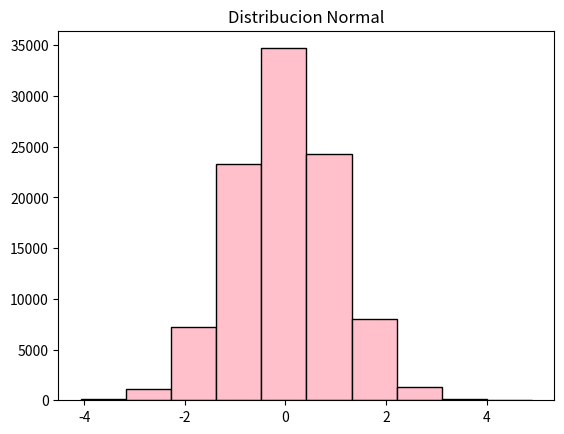
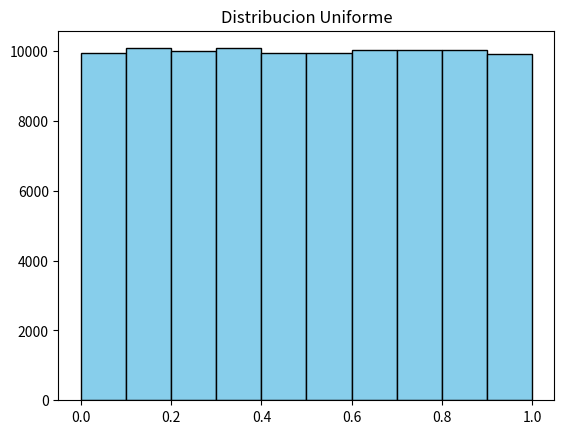
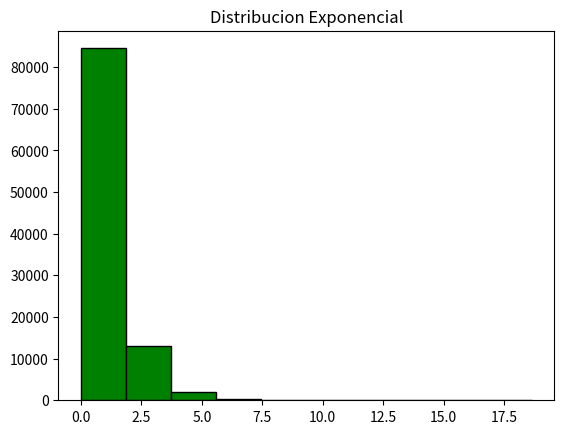

The matplotlib source for these figures, in order:

# Librerias

import matplotlib.pyplot as plt
import numpy as np

# Datos normales

datos = np.random.normal(size = 100000)

# Histograma

plt.hist(datos, color = "pink", ec = "black")
plt.title("Distribucion Normal")
plt.show()

# Datos uniforme

datos = np.random.uniform(size = 100000)

# Histograma

plt.hist(datos, color = "skyblue", ec = "black")
plt.title("Distribucion Uniforme")
plt.show()

# Datos exponenciales

datos = np.random.exponential(size = 100000)

# Histograma

plt.hist(datos, color = "green", ec = "black")
plt.title("Distribucion Exponencial")
plt.show()
